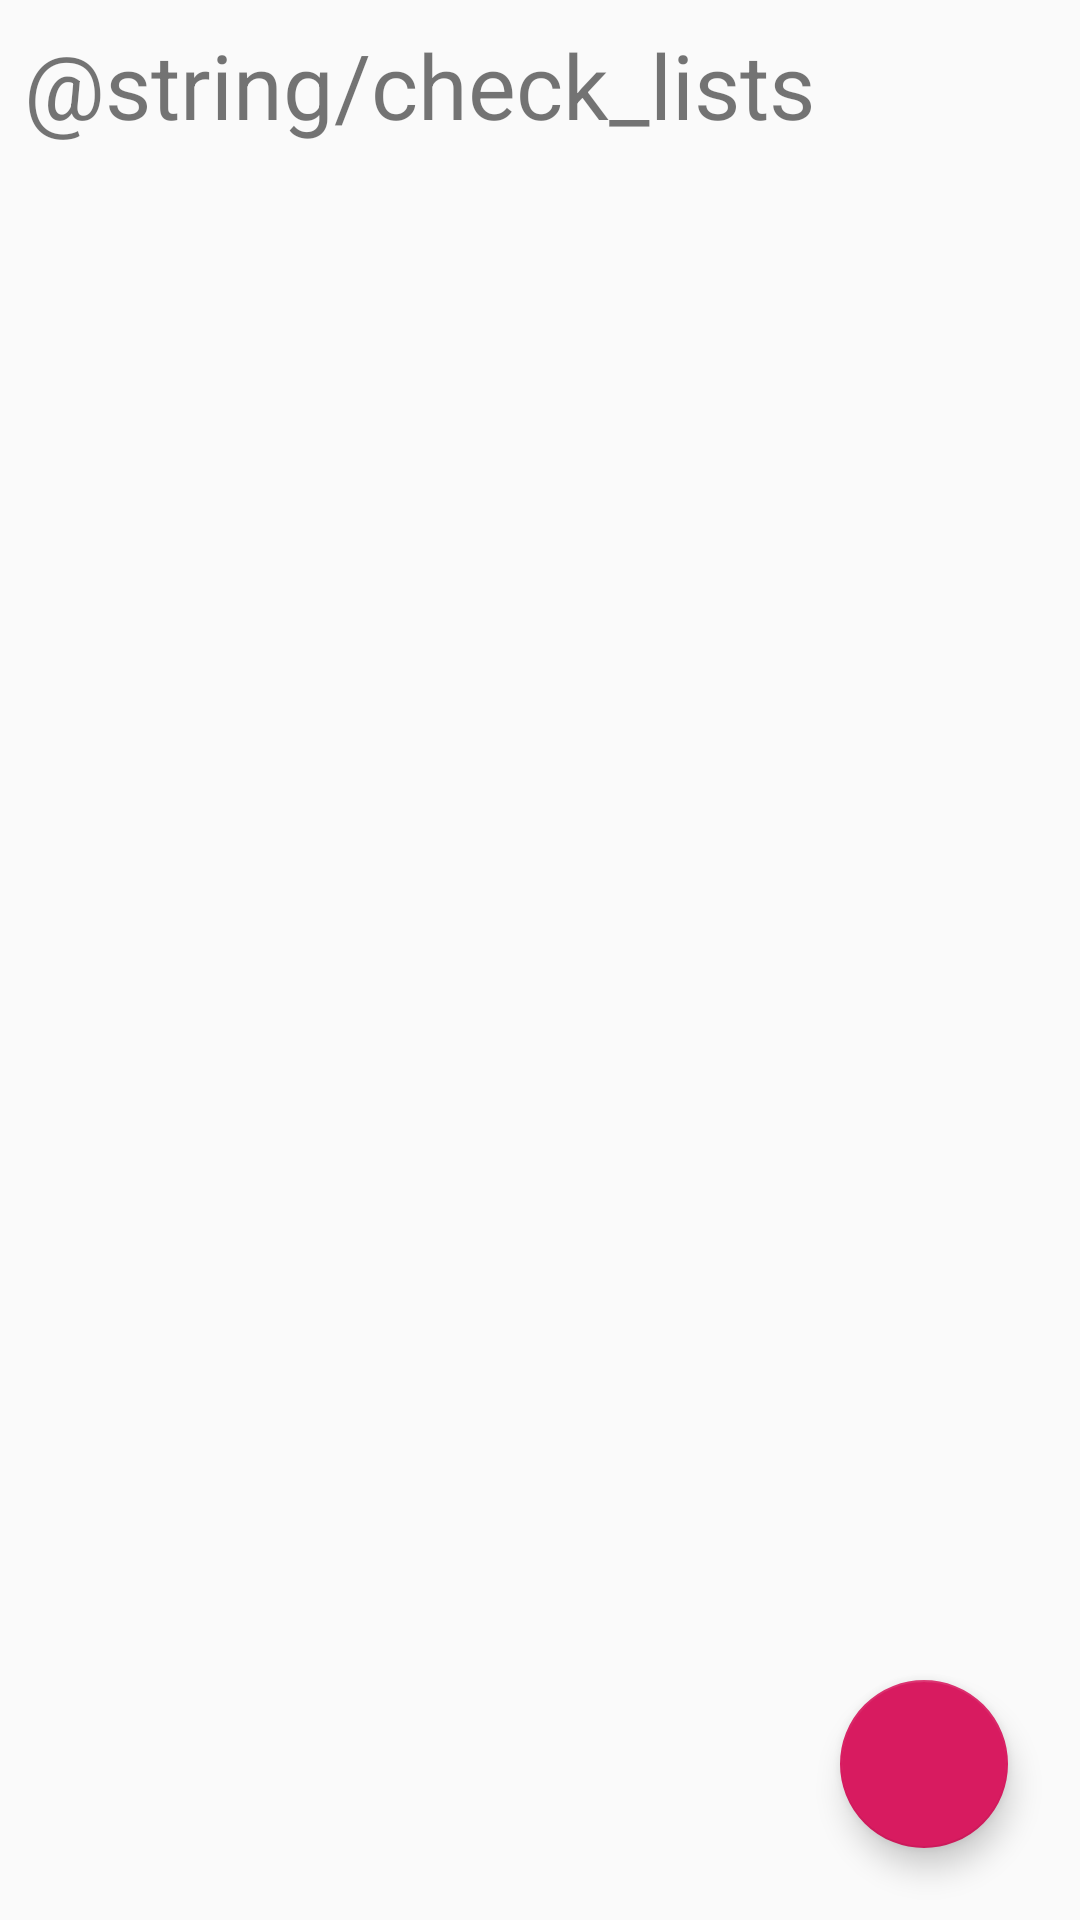

This screen was rendered from an Android layout file. Write that file and the resources it references.
<!-- AndroidManifest.xml: application theme AppTheme -->
<!-- res/layout/activity_check_list.xml -->
<?xml version="1.0" encoding="utf-8"?>

<android.support.constraint.ConstraintLayout xmlns:android="http://schemas.android.com/apk/res/android"
    xmlns:app="http://schemas.android.com/apk/res-auto"
    xmlns:tools="http://schemas.android.com/tools"
    android:layout_width="match_parent"
    android:layout_height="match_parent"
    tools:context=".CheckListActivity">

    <android.support.design.widget.FloatingActionButton
        android:id="@+id/fab"
        android:layout_width="wrap_content"
        android:layout_height="wrap_content"
        android:layout_margin="24dp"
        android:src="@drawable/ic_add"
        app:layout_constraintBottom_toBottomOf="parent"
        app:layout_constraintRight_toRightOf="parent" />

    <TextView
        android:id="@+id/title_check_list"
        android:layout_width="wrap_content"
        android:layout_height="wrap_content"
        android:layout_marginStart="8dp"
        android:layout_marginLeft="8dp"
        android:layout_marginTop="8dp"
        android:text="@string/check_lists"
        android:textSize="30sp"
        app:layout_constraintStart_toStartOf="parent"
        app:layout_constraintTop_toTopOf="parent" />

    <android.support.v7.widget.RecyclerView
        android:id="@+id/check_list_recycler_view"
        android:layout_width="395dp"
        android:layout_height="586dp"
        android:layout_marginStart="8dp"
        android:layout_marginLeft="8dp"
        android:layout_marginTop="8dp"
        android:layout_marginEnd="8dp"
        android:layout_marginRight="8dp"
        android:layout_marginBottom="8dp"
        app:layout_constraintBottom_toTopOf="@+id/fab"
        app:layout_constraintEnd_toEndOf="parent"
        app:layout_constraintStart_toStartOf="parent"
        app:layout_constraintTop_toBottomOf="@+id/title_check_list" />

</android.support.constraint.ConstraintLayout>
<!-- resources referenced by this layout -->
<resources>
  <style name="AppTheme" parent="Theme.AppCompat.Light.DarkActionBar">
          
          <item name="colorPrimary">@color/colorPrimary</item>
          <item name="colorPrimaryDark">@color/colorPrimaryDark</item>
          <item name="colorAccent">@color/colorAccent</item>
      </style>
  <color name="colorPrimary">#008577</color>
  <color name="colorPrimaryDark">#00574B</color>
  <color name="colorAccent">#D81B60</color>
</resources>
